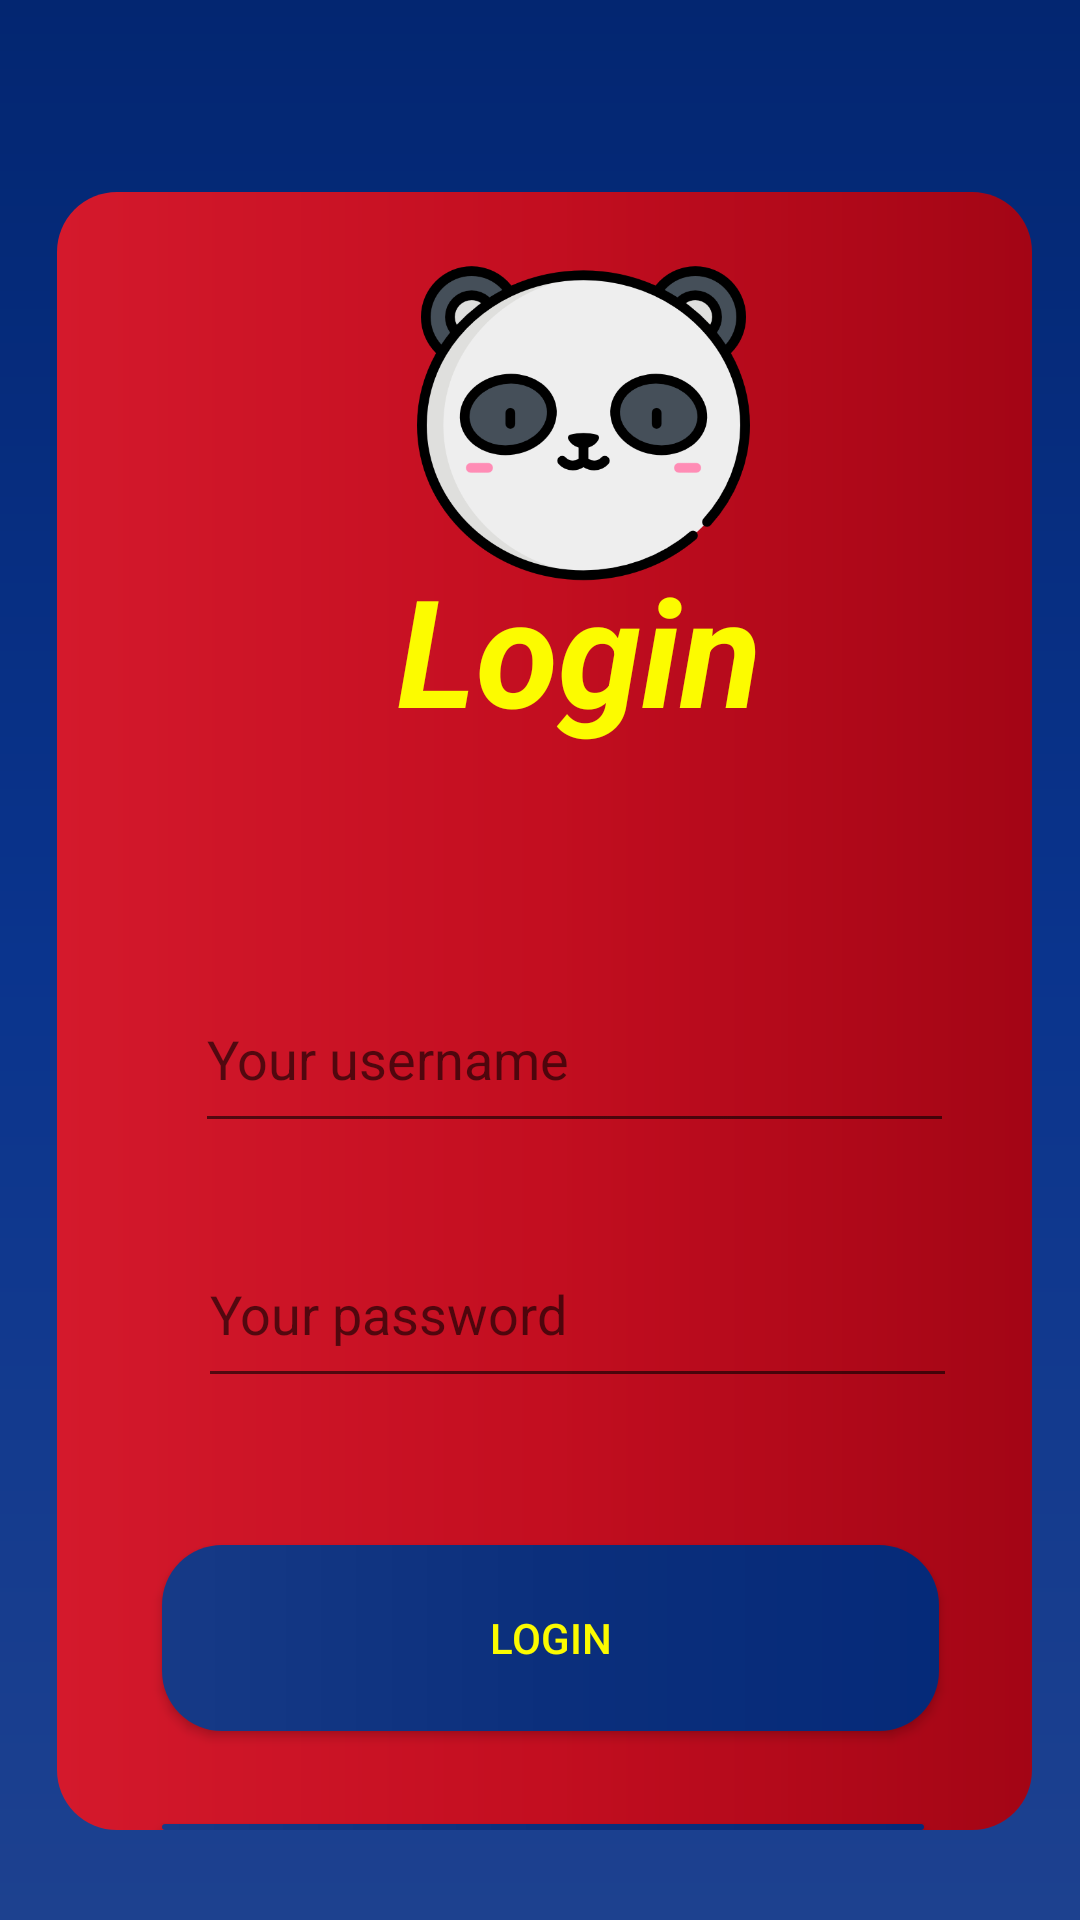

Produce the Android XML layout that renders to this screen, including the resource entries it uses.
<!-- AndroidManifest.xml: application theme Theme.BCCK -->
<!-- res/layout/activity_main.xml -->
<?xml version="1.0" encoding="utf-8"?>
<RelativeLayout xmlns:android="http://schemas.android.com/apk/res/android"
    android:layout_width="match_parent"
    android:layout_height="match_parent"
    xmlns:app="http://schemas.android.com/apk/res-auto"
    xmlns:tools="http://schemas.android.com/tools"
    tools:context=".MainActivity"
    android:background="@drawable/tuybiennut3">

    <RelativeLayout
        android:layout_width="wrap_content"
        android:layout_height="637dp"
        android:layout_alignParentStart="true"
        android:layout_alignParentTop="true"
        android:layout_alignParentEnd="true"
        android:layout_alignParentBottom="true"
        android:layout_marginStart="19dp"
        android:layout_marginTop="64dp"
        android:layout_marginEnd="16dp"
        android:layout_marginBottom="30dp"
        android:background="@drawable/tuybn4">

        <TextView
            android:id="@+id/textView"
            android:layout_width="263dp"
            android:layout_height="93dp"
            android:layout_alignParentStart="true"
            android:layout_alignParentTop="true"
            android:layout_alignParentEnd="true"
            android:layout_marginStart="85dp"
            android:layout_marginTop="106dp"
            android:layout_marginEnd="62dp"
            android:gravity="center"
            android:text="@string/dangnhap"
            android:textColor="#fcfb00"
            android:textSize="50dp"
            android:textStyle="bold|italic"
            app:layout_constraintEnd_toEndOf="parent"
            app:layout_constraintHorizontal_bias="0.498"
            app:layout_constraintStart_toStartOf="parent"
            app:layout_constraintTop_toTopOf="parent" />

        <EditText
            android:id="@+id/use"
            android:layout_width="338dp"
            android:layout_height="59dp"
            android:layout_below="@+id/textView"
            android:layout_alignParentStart="true"
            android:layout_alignParentEnd="true"
            android:layout_marginStart="46dp"
            android:layout_marginTop="59dp"
            android:layout_marginEnd="26dp"
            android:ems="10"
            android:textColor="#fcfb00"
            android:hint="@string/xnu"
            android:inputType="textPersonName"
            app:layout_constraintEnd_toEndOf="parent"
            app:layout_constraintStart_toStartOf="parent"
            app:layout_constraintTop_toBottomOf="@+id/textView" />

        <EditText
            android:id="@+id/pass"
            android:layout_width="338dp"
            android:layout_height="59dp"
            android:layout_below="@+id/use"
            android:layout_alignParentStart="true"
            android:textColor="#fcfb00"
            android:layout_alignParentEnd="true"
            android:layout_marginStart="47dp"
            android:layout_marginTop="26dp"
            android:layout_marginEnd="25dp"
            android:ems="10"
            android:hint="@string/xnp"
            android:inputType="textPassword"
            app:layout_constraintEnd_toEndOf="parent"
            app:layout_constraintStart_toStartOf="parent"
            app:layout_constraintTop_toBottomOf="@+id/use" />

        <Button
            android:id="@+id/button"
            android:layout_width="310dp"
            android:layout_height="62dp"
            android:layout_below="@+id/pass"
            android:layout_alignParentStart="true"
            android:layout_alignParentEnd="true"
            android:layout_marginStart="35dp"
            android:layout_marginTop="49dp"
            android:layout_marginEnd="31dp"
            android:background="@drawable/tuybiennut5"
            android:text="@string/dangnhap"
            android:textColor="#fcfb00"
            app:layout_constraintEnd_toEndOf="parent"
            app:layout_constraintHorizontal_bias="0.578"
            app:layout_constraintStart_toStartOf="parent" />

        <Button
            android:id="@+id/btndangkytk"
            android:layout_width="310dp"
            android:layout_height="62dp"
            android:layout_below="@+id/button"
            android:layout_alignParentStart="true"
            android:layout_alignParentEnd="true"
            android:layout_marginStart="35dp"
            android:layout_marginTop="31dp"
            android:layout_marginEnd="36dp"
            android:background="@drawable/tuybiennut5"
            android:text="Sign up for an account"
            android:textColor="#fcfb00" />

        <ImageView
            android:id="@+id/imageView3"
            android:layout_width="162dp"
            android:layout_height="112dp"
            android:layout_alignParentStart="true"
            android:layout_alignParentTop="true"
            android:layout_alignParentEnd="true"
            android:layout_marginStart="120dp"
            android:layout_marginTop="21dp"
            android:layout_marginEnd="94dp"
            android:src="@drawable/panda" />
    </RelativeLayout>

</RelativeLayout>
<!-- resources referenced by this layout -->
<resources>
  <!-- drawable panda: png bitmap (drawable, 41666 bytes) -->
  <!-- drawable tuybiennut3 (drawable-v24) -->
  <?xml version="1.0" encoding="utf-8"?>
  <shape xmlns:android="http://schemas.android.com/apk/res/android">
  <gradient
      android:type="linear"
      android:startColor="#1d418f"
      android:centerColor="#0a348d"
      android:endColor="#032671"
      android:angle="90" />
  </shape>
  <!-- drawable tuybiennut5 (drawable) -->
  <?xml version="1.0" encoding="utf-8"?>
  <shape xmlns:android="http://schemas.android.com/apk/res/android">
      <corners android:radius="20dp"/>
      <gradient android:startColor="#163a87"
          android:centerColor="#0b2f7c"
          android:endColor="#052a79"/>
  </shape>
  <!-- drawable tuybn4 (drawable-v24) -->
  <?xml version="1.0" encoding="utf-8"?>
  <shape xmlns:android="http://schemas.android.com/apk/res/android">
  <corners android:radius="20dp"/>
      <gradient android:startColor="#d4192c"
          android:centerColor="#c30e20"
          android:endColor="#a30515"/>
  </shape>
  <string name="dangnhap">Login</string>
  <string name="xnp">Your password</string>
  <string name="xnu">Your username</string>
  <style name="Theme.BCCK" parent="Theme.AppCompat.Light.DarkActionBar">
          
          <item name="colorPrimary">@color/purple_500</item>
          <item name="colorPrimaryDark">@color/purple_700</item>
          <item name="colorAccent">@color/teal_200</item>
          
      </style>
  <color name="purple_500">#FF6200EE</color>
  <color name="purple_700">#FF3700B3</color>
  <color name="teal_200">#FF03DAC5</color>
</resources>
